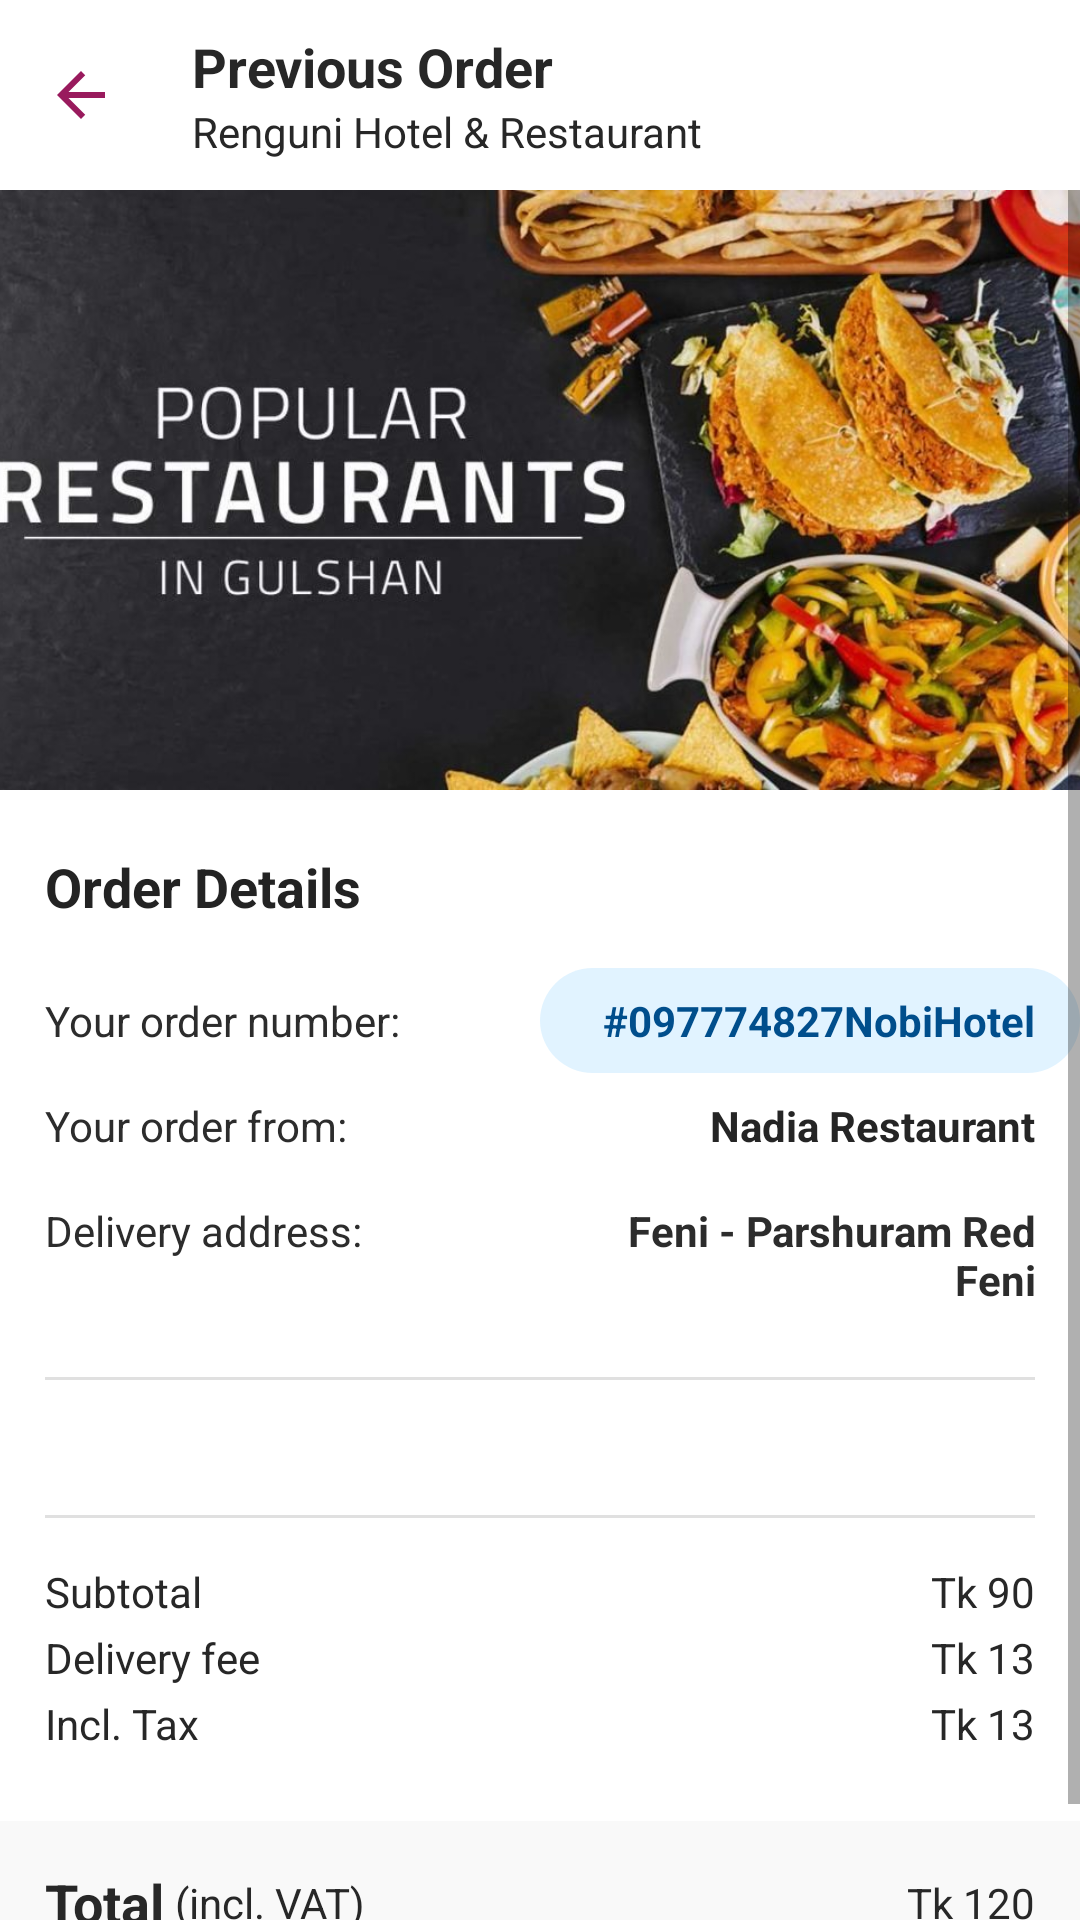

Produce the Android XML layout that renders to this screen, including the resource entries it uses.
<!-- AndroidManifest.xml: application theme AppTheme -->
<!-- res/layout/activity_show_past_order.xml -->
<?xml version="1.0" encoding="utf-8"?>
<LinearLayout xmlns:android="http://schemas.android.com/apk/res/android"
    xmlns:app="http://schemas.android.com/apk/res-auto"
    xmlns:tools="http://schemas.android.com/tools"
    android:layout_width="match_parent"
    android:layout_height="match_parent"
    android:orientation="vertical"
    tools:context=".customer.Show_PastOrder">
    <LinearLayout
        android:layout_width="match_parent"
        android:layout_height="wrap_content"
        android:orientation="horizontal"
        android:elevation="5dp"
        android:gravity="center"
        android:background="@android:color/transparent"
        >
        <TextView
            android:layout_width="wrap_content"
            android:layout_height="wrap_content"
            android:drawableStart="@drawable/ic_back"
            android:padding="15dp"
            android:id="@+id/backPastOrder"
            />
        <LinearLayout
            android:padding="10dp"
            android:layout_width="match_parent"
            android:layout_height="wrap_content"
            android:orientation="vertical">
            <TextView
                android:layout_width="match_parent"
                android:layout_height="wrap_content"
                android:text="Previous Order"
                android:textColor="#272727"
                android:textStyle="bold"
                android:textSize="18sp"
                />
            <TextView
                android:layout_width="match_parent"
                android:layout_height="wrap_content"
                android:text="Renguni Hotel &amp; Restaurant"
                android:textColor="#272727"
                android:id="@+id/toolbar_pastOrder"
                />
        </LinearLayout>
    </LinearLayout>
    <ScrollView
        android:layout_width="match_parent"
        android:layout_height="match_parent">
        <LinearLayout
            android:layout_width="match_parent"
            android:layout_height="match_parent"
            android:orientation="vertical"
            >
            <ImageView
                android:layout_width="match_parent"
                android:layout_height="200dp"
                android:src="@drawable/hotel"
                android:scaleType="centerCrop"
                android:id="@+id/photo_pastOrder"/>
            <TextView
                android:layout_width="match_parent"
                android:layout_height="wrap_content"
                android:text="Order Details"
                android:textSize="18sp"
                android:textStyle="bold"
                android:layout_marginTop="5dp"
                android:textColor="#232323"
                android:padding="15dp"/>
            <LinearLayout
                android:layout_width="match_parent"
                android:layout_height="wrap_content"
                android:orientation="horizontal"
                >
                <TextView
                    android:layout_weight="1"
                    android:layout_width="match_parent"
                    android:layout_height="wrap_content"
                    android:text="Your order number:"
                    android:textColor="#2C2C2C"
                    android:paddingLeft="15dp"
                    android:paddingTop="8dp"
                    android:paddingBottom="8dp"
                    />
                <TextView
                    android:gravity="end"
                    android:layout_weight="1"
                    android:layout_width="match_parent"
                    android:layout_height="wrap_content"
                    android:textStyle="bold"
                    android:text="#097774827NobiHotel"
                    android:textColor="#004E8C"
                    android:paddingRight="15dp"
                    android:paddingTop="8dp"
                    android:paddingBottom="8dp"
                    android:id="@+id/order_number_pastOrder"
                    android:background="@drawable/btn_full"
                    />
            </LinearLayout>
            <LinearLayout
                android:layout_width="match_parent"
                android:layout_height="wrap_content"
                android:orientation="horizontal"
                >
                <TextView
                    android:layout_weight="1"
                    android:layout_width="match_parent"
                    android:layout_height="wrap_content"
                    android:text="Your order from:"
                    android:textColor="#2C2C2C"
                    android:paddingLeft="15dp"
                    android:paddingTop="8dp"
                    android:paddingBottom="8dp"
                    />
                <TextView
                    android:gravity="end"
                    android:layout_weight="1"
                    android:layout_width="match_parent"
                    android:layout_height="wrap_content"
                    android:textStyle="bold"
                    android:text="Nadia Restaurant"
                    android:textColor="#252525"
                    android:paddingRight="15dp"
                    android:paddingTop="8dp"
                    android:paddingBottom="8dp"
                    android:id="@+id/hotel_name_pastOrder"
                    />
            </LinearLayout>
            <LinearLayout
                android:layout_width="match_parent"
                android:layout_height="wrap_content"
                android:orientation="horizontal"
                >
                <TextView
                    android:layout_weight="1"
                    android:layout_width="match_parent"
                    android:layout_height="wrap_content"
                    android:text="Delivery address:"
                    android:textColor="#2C2C2C"
                    android:paddingLeft="15dp"
                    android:paddingTop="8dp"
                    android:paddingBottom="8dp"
                    />
                <TextView
                    android:gravity="end"
                    android:layout_weight="1"
                    android:layout_width="match_parent"
                    android:layout_height="wrap_content"
                    android:textStyle="bold"
                    android:text="Feni - Parshuram Red Feni"
                    android:textColor="#2C2C2C"
                    android:paddingRight="15dp"
                    android:paddingTop="8dp"
                    android:paddingBottom="8dp"
                    android:id="@+id/address_pastOrder"
                    />
            </LinearLayout>
            <View
                android:layout_width="match_parent"
                android:layout_height="1dp"
                android:layout_weight="1"
                android:background="?android:attr/listDivider"
                android:layout_margin="15dp"
                />
            <androidx.recyclerview.widget.RecyclerView
                android:layout_width="match_parent"
                android:layout_height="wrap_content"
                android:id="@+id/recycler_pastOrder"
                android:layout_margin="15dp"/>
            <View
                android:layout_marginLeft="15dp"
                android:layout_marginRight="15dp"
                android:layout_width="match_parent"
                android:layout_height="wrap_content"
                android:layout_weight="1"
                android:background="?android:attr/listDivider"
                />
            <LinearLayout
                android:layout_marginTop="15dp"
                android:layout_marginRight="15dp"
                android:layout_marginLeft="15dp"
                android:layout_width="match_parent"
                android:layout_height="wrap_content"
                android:orientation="horizontal"
                >
                <TextView
                    android:layout_width="wrap_content"
                    android:layout_height="wrap_content"
                    android:layout_weight="1"
                    android:text="Subtotal"
                    android:textColor="#272727"/>
                <TextView
                    android:layout_width="wrap_content"
                    android:layout_height="wrap_content"
                    android:text="Tk 90"
                    android:id="@+id/subtotal_pastOrder"
                    android:textColor="#272727"/>
            </LinearLayout>
            <LinearLayout
                android:layout_marginTop="3dp"
                android:layout_marginLeft="15dp"
                android:layout_marginRight="15dp"
                android:layout_width="match_parent"
                android:layout_height="wrap_content"
                android:orientation="horizontal"
                >
                <TextView
                    android:layout_width="wrap_content"
                    android:layout_height="wrap_content"
                    android:layout_weight="1"
                    android:text="Delivery fee"
                    android:textColor="#272727"/>
                <TextView
                    android:layout_width="wrap_content"
                    android:layout_height="wrap_content"
                    android:text="Tk 13"
                    android:id="@+id/delivery_fee_pastOrder"
                    android:textColor="#272727"/>
            </LinearLayout>

            <LinearLayout
                android:layout_marginTop="3dp"
                android:layout_marginBottom="15dp"
                android:layout_marginLeft="15dp"
                android:layout_marginRight="15dp"
                android:layout_width="match_parent"
                android:layout_height="wrap_content"
                android:orientation="horizontal"
                >
                <TextView
                    android:layout_width="wrap_content"
                    android:layout_height="wrap_content"
                    android:layout_weight="1"
                    android:text="Incl. Tax"
                    android:textColor="#272727"/>
                <TextView
                    android:layout_width="wrap_content"
                    android:layout_height="wrap_content"
                    android:text="Tk 13"
                    android:id="@+id/tax_pastOrder"
                    android:textColor="#272727"/>
            </LinearLayout>
            <LinearLayout
                android:background="#63EFEFEF"
                android:layout_marginTop="8dp"
                android:layout_width="match_parent"
                android:layout_height="wrap_content"
                android:orientation="horizontal"
                android:gravity="center"
                android:layout_marginBottom="20dp"
                >
                <TextView
                    android:paddingLeft="15dp"
                    android:paddingTop="15dp"
                    android:paddingBottom="15dp"
                    android:layout_width="wrap_content"
                    android:layout_height="wrap_content"
                    android:text="Total"
                    android:textSize="18sp"
                    android:textStyle="bold"
                    android:textColor="#272727"/>
                <TextView
                    android:paddingTop="15dp"
                    android:paddingBottom="15dp"
                    android:layout_width="wrap_content"
                    android:layout_height="wrap_content"
                    android:layout_weight="1"
                    android:text=" (incl. VAT)"
                    android:textColor="#272727"/>
                <TextView
                    android:padding="15dp"
                    android:layout_width="wrap_content"
                    android:layout_height="wrap_content"
                    android:text="Tk 120"
                    android:id="@+id/total_pastOrder"
                    android:textColor="#272727"/>
            </LinearLayout>
        </LinearLayout>
    </ScrollView>

</LinearLayout>
<!-- resources referenced by this layout -->
<resources>
  <!-- drawable btn_full (drawable) -->
  <?xml version="1.0" encoding="utf-8"?>
  <shape xmlns:android="http://schemas.android.com/apk/res/android">
      <solid android:color="#273BB2FF"/>
      <corners android:radius="100dp"/>
  </shape>
  <!-- drawable hotel: jpg bitmap (drawable-v24, 97488 bytes) -->
  <!-- drawable ic_back (drawable) -->
  <vector android:alpha="0.9" android:height="24dp" android:tint="#8D004A"
      android:viewportHeight="24" android:viewportWidth="24"
      android:width="24dp" xmlns:android="http://schemas.android.com/apk/res/android">
      <path android:fillColor="@android:color/white" android:pathData="M20,11H7.83l5.59,-5.59L12,4l-8,8 8,8 1.41,-1.41L7.83,13H20v-2z"/>
  </vector>
  <style name="AppTheme" parent="Theme.MaterialComponents.DayNight.NoActionBar">
          
          <item name="colorPrimary">#0099ff</item>
          <item name="colorPrimaryVariant">#0099ff</item>
          <item name="colorOnPrimary">@color/white</item>
          
          <item name="colorSecondary">@color/teal_200</item>
          <item name="colorSecondaryVariant">@color/teal_700</item>
          <item name="colorOnSecondary">@color/black</item>
          
          <item name="android:statusBarColor" tools:targetApi="l">?attr/colorPrimaryVariant</item>
          
      </style>
  <color name="white">#FFFFFFFF</color>
  <color name="teal_200">#FF03DAC5</color>
  <color name="teal_700">#FF018786</color>
  <color name="black">#FF000000</color>
</resources>
